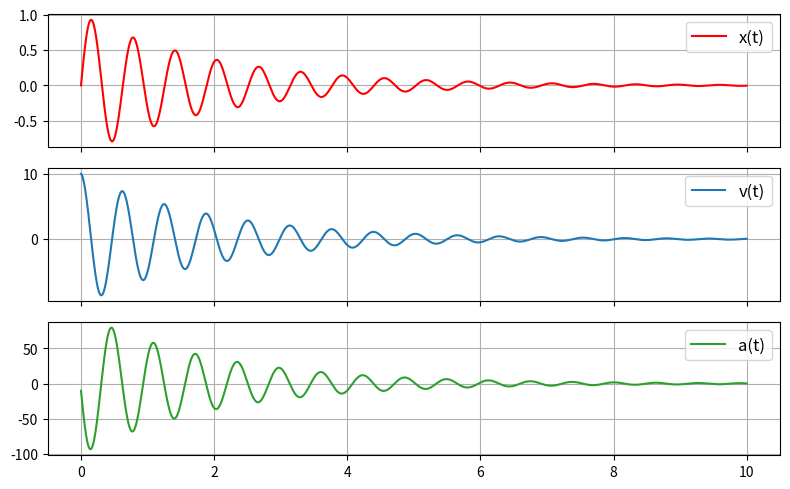

Here is the Python script that generated this plot:
import numpy as np
import matplotlib.pyplot as plt 

def EulerCromer(a=lambda t, v, x: 0, v0=0, x0=0, num_points=1e5, T=1):
    # Make your time-array
    N = int(num_points)
    t = np.linspace(0, T, N)
    dt = t[1] - t[0]

    # Make placeholders for v and x
    v = np.zeros(N)
    x = np.zeros(N)

    # Set initial conditions 
    v[0] = v0
    x[0] = x0

    # Integrate numerically! 
    for i in range(N-1):
        v[i+1] = v[i] + a(t[i], v[i], x[i])*dt
        x[i+1] = x[i] + v[i+1]*dt       # "Cromer"-step (i+1) in Euler-Cromer

    return t, v, x

# Any acceleration you want! :) 
k = 100
D = 1
dvdt = lambda t, v, x: -k*x - D*v

t, v, x = EulerCromer(a=dvdt, v0=10, x0=0, num_points=1e5, T=10)

# Present the results with subplots! 
fig = plt.figure(figsize=(8,5))
axes = fig.subplots(nrows=3, ncols=1, sharex=True)

axes[0].plot(t, x, 'r', label='x(t)')
axes[1].plot(t, v, 'tab:blue', label='v(t)')
axes[2].plot(t, dvdt(t,v,x), 'tab:green', label='a(t)')
[ax.grid(True) for ax in axes]
[ax.legend(fontsize=12) for ax in axes]
fig.tight_layout()
plt.show()